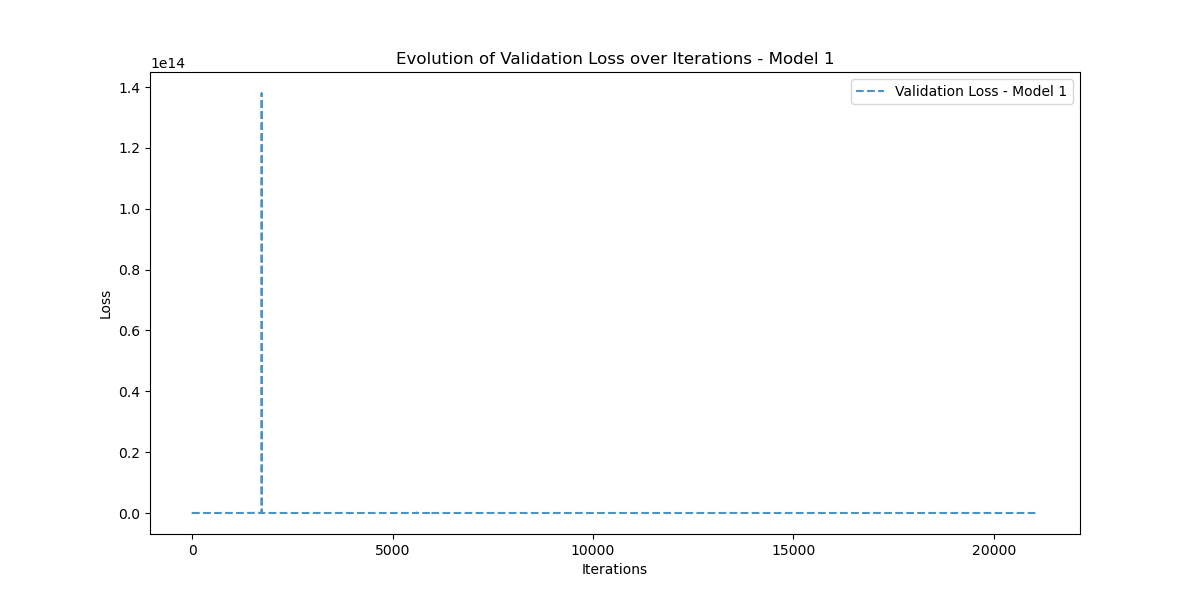

Data behind this chart, as committed beside it:
Iteration, Validation_Loss
0, 52428632000
1, 2100649200
2, 30542740000
3, 49510257000
4, 50343880000
5, 43809130000
6, 2746756600
7, 264267020
8, 8077891000
9, 3322538800
10, 1367894100
11, 1869324900
12, 2197973500
13, 1269815700
14, 36531756
15, 40646468
16, 304940200
17, 249704960
18, 193704030
19, 52216344
20, 39408400
21, 33620710
22, 30990298
23, 45755416
24, 33067800
25, 40848450
26, 29528566
27, 34530604
28, 28015300
29, 31428376
30, 27816610
31, 30272512
32, 27826084
33, 29921048
34, 27799414
35, 29885340
36, 27746598
37, 29977850
38, 27693358
39, 30121756
40, 27650518
41, 30276510
42, 27619808
43, 30406724
44, 27596840
45, 30471692
46, 27573868
47, 30426572
48, 27543398
49, 30237524
50, 27508022
51, 29898624
52, 27485150
53, 29446948
54, 27504354
55, 28956266
56, 27587488
57, 28511854
58, 27725140
59, 28173496
... 21,038 more rows
